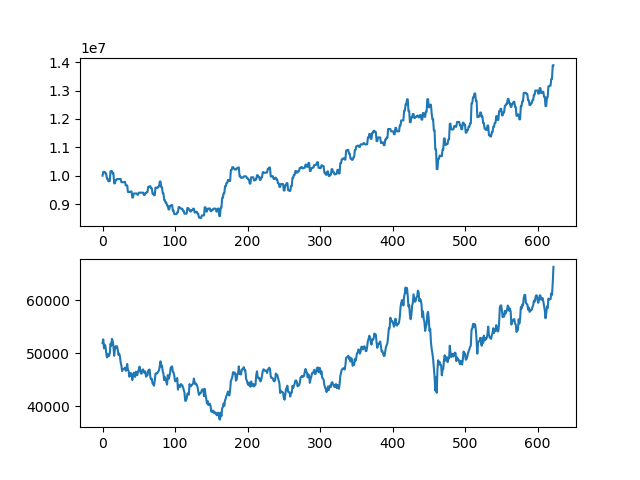

The table this chart was drawn from, first rows:
asset, close
10000000, 51900
10134400, 52600
10134400, 50900
10134400, 51600
10075600, 51300
10075600, 50100
9894700, 49200
9894700, 49850
9805600, 49400
9805600, 49500
9805600, 50000
10158400, 51800
10158400, 51400
10158400, 52700
10081600, 52300
10081600, 51300
9728800, 49500
9728800, 50700
9843400, 51300
9843400, 51100
9881800, 51300
9881800, 50600
9881800, 49650
9881800, 49900
9881800, 49400
9881800, 48200
9769050, 47650
9769050, 46600
9769050, 47000
9769050, 47000
9779400, 47050
9779400, 47250
9655800, 46650
9655800, 47000
9655800, 47950
9424650, 46800
9424650, 46650
9424650, 45550
9424650, 46150
9445050, 46250
9445050, 45950
9229800, 44900
9229800, 45600
9371200, 46300
9371200, 46000
9371200, 45500
9371200, 46500
9371200, 46050
9330600, 45850
9330600, 46550
9400600, 46900
9400600, 47450
9400600, 46500
9400600, 46150
9400600, 46150
9400600, 46900
9400600, 46900
9320600, 46500
9320600, 46250
9380900, 46550
... 563 more rows
